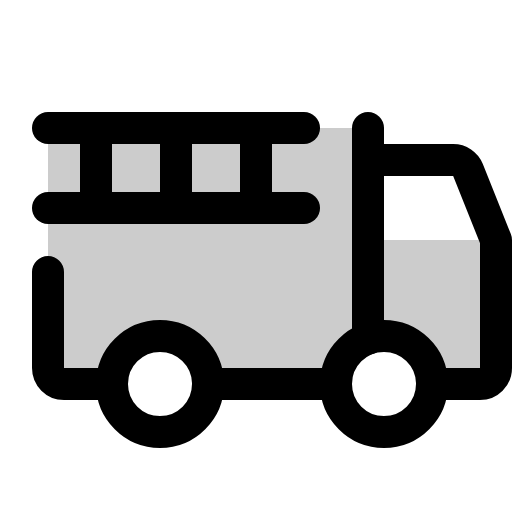
t = 0.00 s
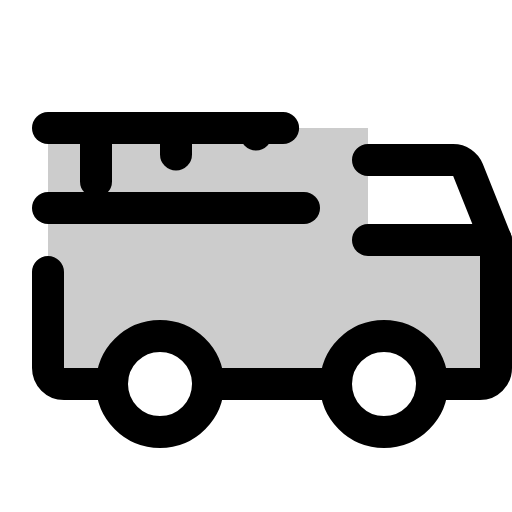
t = 3.30 s
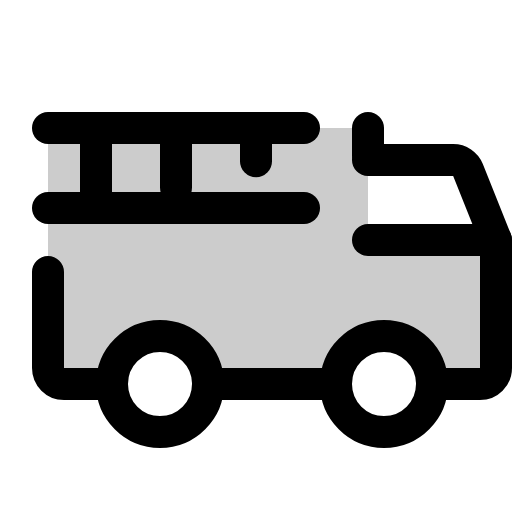
t = 3.68 s
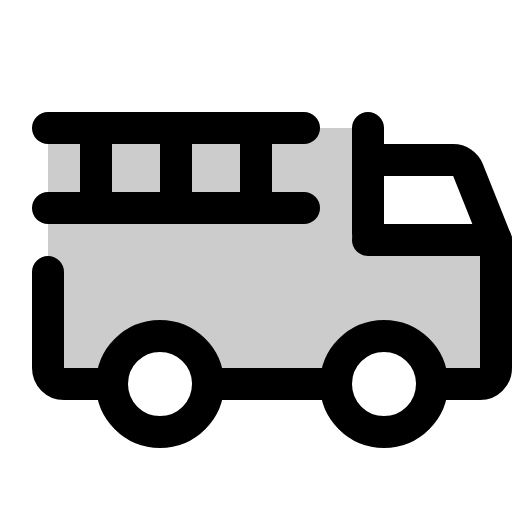
t = 4.05 s
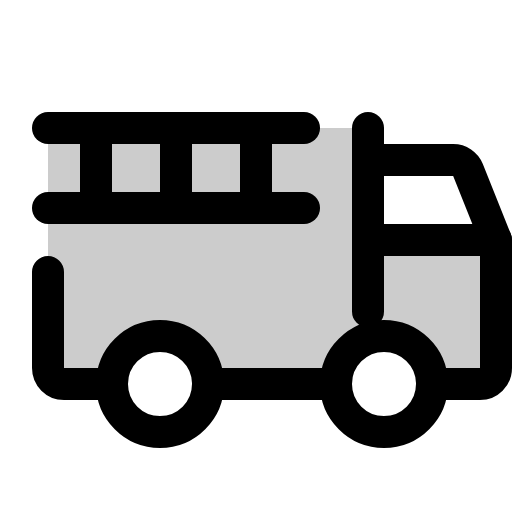
t = 4.43 s
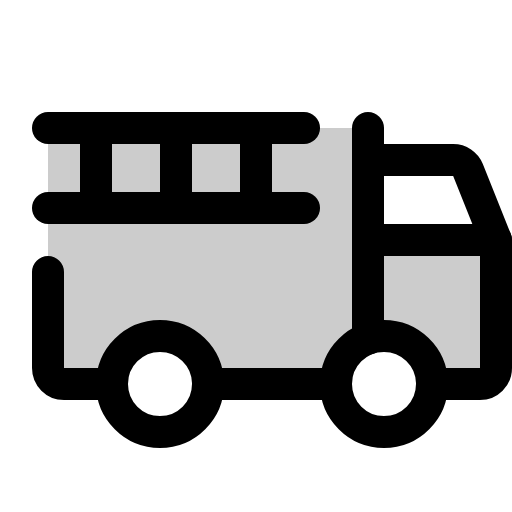
t = 4.80 s

The animated SVG that drew these frames (rendered in a browser with its animation timeline set to each time). Animation: 1 CSS @keyframes rule; one cycle of 4.80 s.

<svg xmlns="http://www.w3.org/2000/svg" viewBox="0 0 256 256">
  <style>
    .draw-line {
      stroke-dasharray: 1;
      stroke-dashoffset: 0;
    }
    svg:hover .draw-line {
      animation: phosphor-draw-in 1.5s ease-in-out forwards;
    }
    @keyframes phosphor-draw-in {
      from { stroke-dashoffset: 1; }
      to { stroke-dashoffset: 0; }
    }
  </style><rect width="256" height="256" fill="none"/><path d="M184,120V64H32a8,8,0,0,0-8,8V184a8,8,0,0,0,8,8H56a24,24,0,0,1,48,0h64a24,24,0,0,1,16-22.63h0A24,24,0,0,1,216,192h24a8,8,0,0,0,8-8V120Z" opacity="0.2"/><line x1="184" y1="120" x2="248" y2="120" fill="none" stroke="currentColor" stroke-linecap="round" stroke-linejoin="round" stroke-width="16" class="draw-line" pathLength="1" style="animation-delay: 0s"/><path d="M184,80h42.58A8,8,0,0,1,234,85l14,35v64a8,8,0,0,1-8,8H216" fill="none" stroke="currentColor" stroke-linecap="round" stroke-linejoin="round" stroke-width="16" class="draw-line" pathLength="1" style="animation-delay: 0.3s"/><circle cx="192" cy="192" r="24" fill="none" stroke="currentColor" stroke-linecap="round" stroke-linejoin="round" stroke-width="16" class="draw-line" pathLength="1" style="animation-delay: 0.6s"/><circle cx="80" cy="192" r="24" fill="none" stroke="currentColor" stroke-linecap="round" stroke-linejoin="round" stroke-width="16" class="draw-line" pathLength="1" style="animation-delay: 0.9s"/><line x1="168" y1="192" x2="104" y2="192" fill="none" stroke="currentColor" stroke-linecap="round" stroke-linejoin="round" stroke-width="16" class="draw-line" pathLength="1" style="animation-delay: 1.2s"/><path d="M56,192H32a8,8,0,0,1-8-8V136" fill="none" stroke="currentColor" stroke-linecap="round" stroke-linejoin="round" stroke-width="16" class="draw-line" pathLength="1" style="animation-delay: 1.5s"/><line x1="24" y1="104" x2="152" y2="104" fill="none" stroke="currentColor" stroke-linecap="round" stroke-linejoin="round" stroke-width="16" class="draw-line" pathLength="1" style="animation-delay: 1.8s"/><line x1="24" y1="64" x2="152" y2="64" fill="none" stroke="currentColor" stroke-linecap="round" stroke-linejoin="round" stroke-width="16" class="draw-line" pathLength="1" style="animation-delay: 2.1s"/><line x1="48" y1="64" x2="48" y2="104" fill="none" stroke="currentColor" stroke-linecap="round" stroke-linejoin="round" stroke-width="16" class="draw-line" pathLength="1" style="animation-delay: 2.4s"/><line x1="88" y1="64" x2="88" y2="104" fill="none" stroke="currentColor" stroke-linecap="round" stroke-linejoin="round" stroke-width="16" class="draw-line" pathLength="1" style="animation-delay: 2.7s"/><line x1="128" y1="64" x2="128" y2="104" fill="none" stroke="currentColor" stroke-linecap="round" stroke-linejoin="round" stroke-width="16" class="draw-line" pathLength="1" style="animation-delay: 3s"/><line x1="184" y1="64" x2="184" y2="169.37" fill="none" stroke="currentColor" stroke-linecap="round" stroke-linejoin="round" stroke-width="16" class="draw-line" pathLength="1" style="animation-delay: 3.3s"/></svg>
